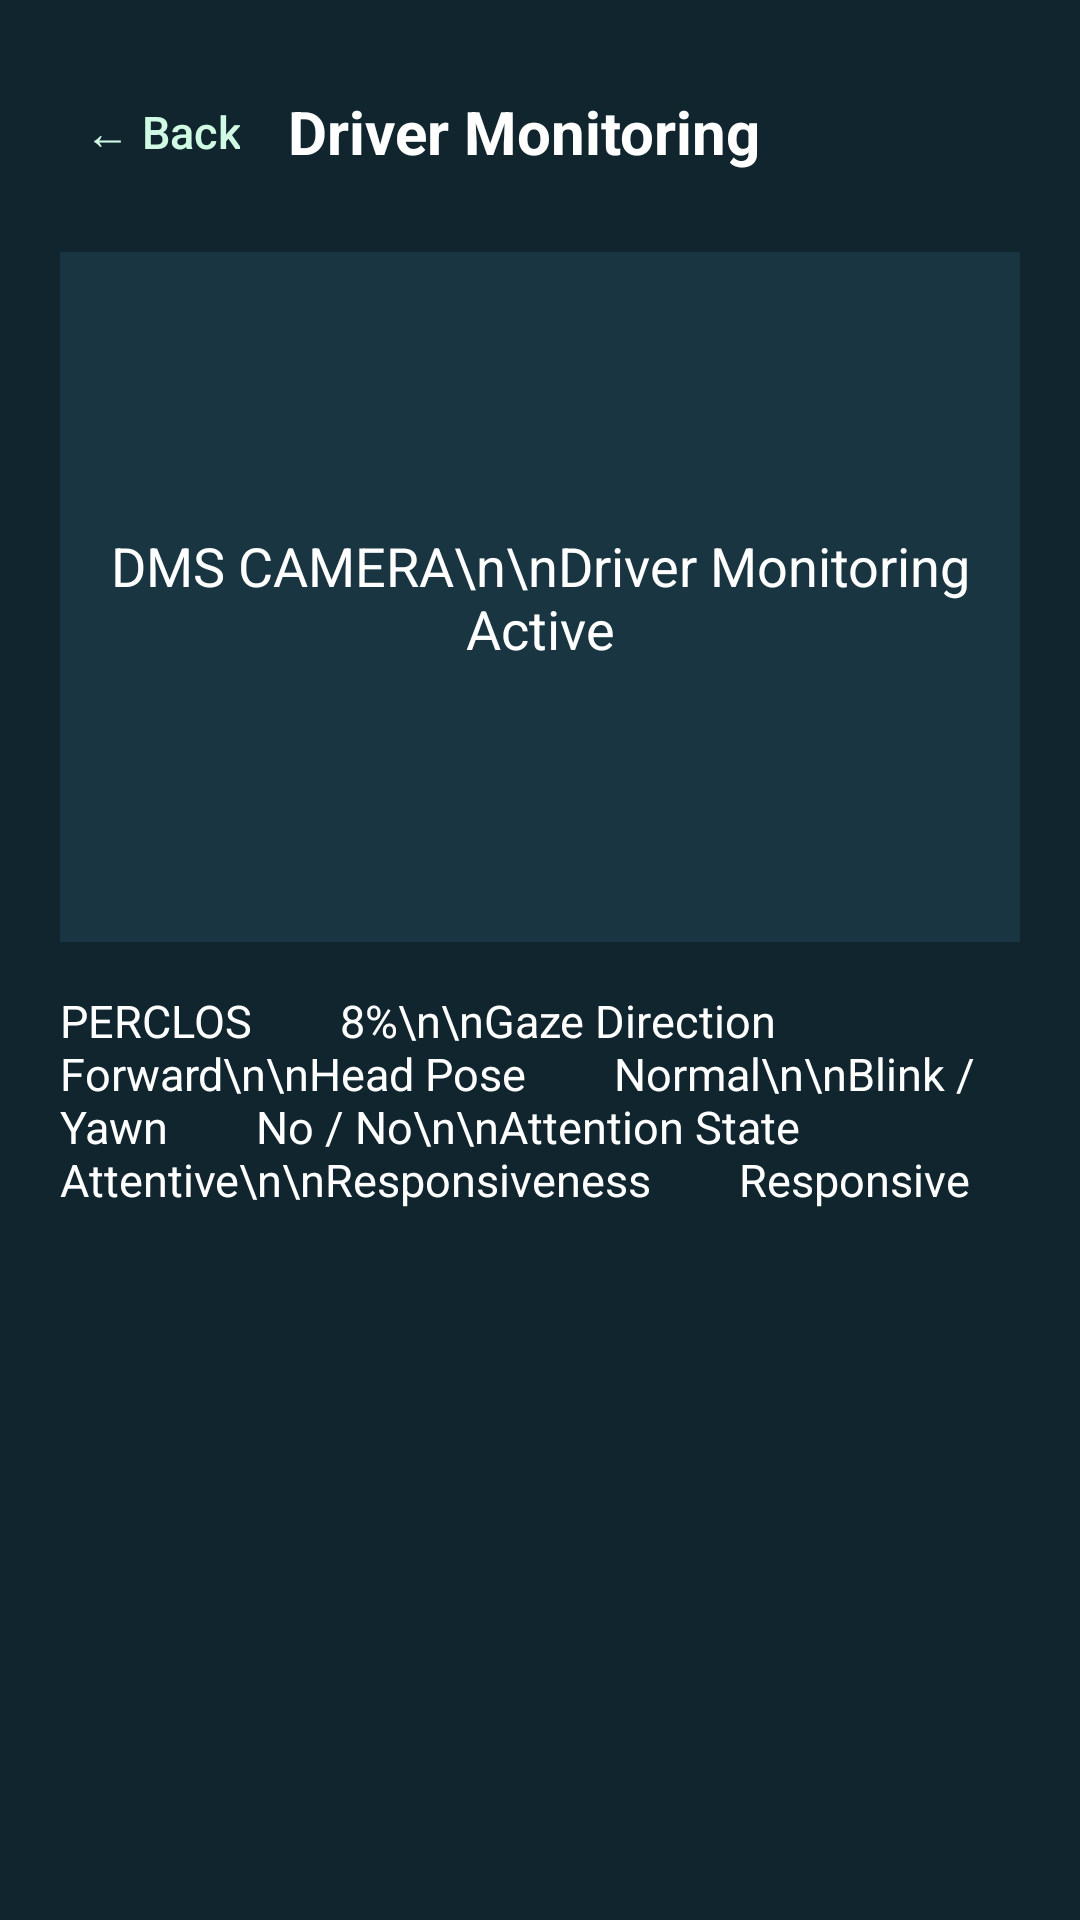

The Android layout XML behind this screen, and the referenced resources:
<!-- AndroidManifest.xml: application theme Theme.OKDrivers -->
<!-- res/layout/fragment_driver_state.xml -->
<?xml version="1.0" encoding="utf-8"?>
<ScrollView xmlns:android="http://schemas.android.com/apk/res/android"
    xmlns:app="http://schemas.android.com/apk/res-auto"
    android:layout_width="match_parent" android:layout_height="match_parent"
    android:background="@color/ok_dark">

    <LinearLayout android:layout_width="match_parent" android:layout_height="wrap_content"
        android:orientation="vertical" android:padding="20dp">

        <LinearLayout
            android:layout_width="match_parent"
            android:layout_height="wrap_content"
            android:gravity="center_vertical"
            android:orientation="horizontal">

            <com.google.android.material.button.MaterialButton
                android:id="@+id/btnBack"
                style="@style/Widget.Material3.Button.TextButton"
                android:layout_width="wrap_content"
                android:layout_height="wrap_content"
                android:minWidth="0dp"
                android:paddingHorizontal="8dp"
                android:text="← Back"
                android:textColor="@color/ok_green_light"
                android:textSize="15sp" />

            <TextView
                android:layout_width="0dp"
                android:layout_height="wrap_content"
                android:layout_marginStart="8dp"
                android:layout_weight="1"
                android:text="Driver Monitoring"
                android:textColor="@android:color/white"
                android:textSize="20sp"
                android:textStyle="bold" />
        </LinearLayout>
        <FrameLayout android:layout_width="match_parent" android:layout_height="230dp"
            android:layout_marginTop="16dp" android:background="@color/ok_dark_card">
            <TextView android:layout_width="match_parent" android:layout_height="match_parent"
                android:gravity="center" android:text="DMS CAMERA\n\nDriver Monitoring Active"
                android:textColor="@android:color/white" android:textSize="18sp"/>
        </FrameLayout>
        <TextView
            android:id="@+id/tvDriverStateContent"
            android:layout_width="match_parent" android:layout_height="wrap_content"
            android:layout_marginTop="16dp"
            android:text="PERCLOS        8%\n\nGaze Direction        Forward\n\nHead Pose        Normal\n\nBlink / Yawn        No / No\n\nAttention State        Attentive\n\nResponsiveness        Responsive"
            android:textColor="@android:color/white" android:textSize="15sp"/>
    </LinearLayout>
</ScrollView>
<!-- resources referenced by this layout -->
<resources>
  <color name="ok_dark">#10252D</color>
  <color name="ok_dark_card">#183541</color>
  <color name="ok_green_light">#D1FAE5</color>
  <style name="Theme.OKDrivers" parent="Base.Theme.OKDrivers" />
  <style name="Base.Theme.OKDrivers" parent="Theme.Material3.DayNight.NoActionBar">
          
          <item name="colorPrimary">@color/ok_green</item>
          <item name="colorOnPrimary">@color/white</item>
          <item name="colorPrimaryContainer">#E2F3EC</item>
          <item name="colorOnPrimaryContainer">@color/ok_green_dark</item>
          <item name="colorSecondary">@color/ok_green</item>
          <item name="colorOnSecondary">@color/white</item>
  
          
          <item name="android:statusBarColor">@color/ok_green_dark</item>
          <item name="android:windowLightStatusBar">false</item>
          <item name="android:navigationBarColor">#FFFFFF</item>
      </style>
  <color name="ok_green">#0F7661</color>
  <color name="white">#FFFFFFFF</color>
  <color name="ok_green_dark">#064E3B</color>
</resources>
